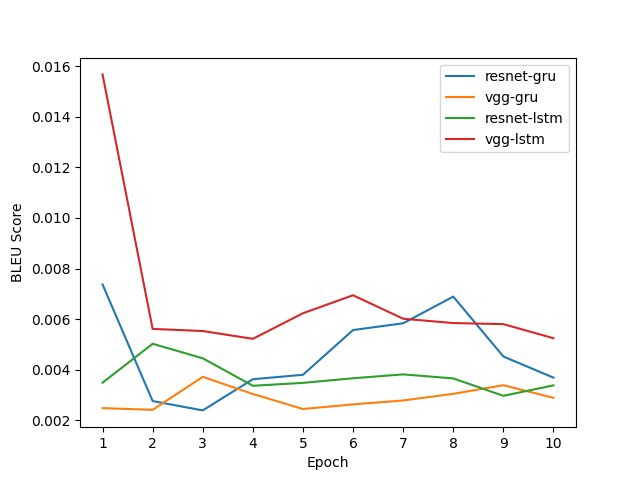

The file beside this chart, header and first rows:
, resnet-gru, vgg-gru, resnet-lstm, vgg-lstm
1, 0.007374, 0.002486, 0.003491, 0.01568
2, 0.002765, 0.002419, 0.005028, 0.005617
3, 0.002396, 0.003722, 0.004455, 0.005533
4, 0.003628, 0.003045, 0.00337, 0.005225
5, 0.003803, 0.002452, 0.003484, 0.006235
6, 0.005572, 0.002634, 0.003666, 0.006947
7, 0.005839, 0.002788, 0.00382, 0.006019
8, 0.006893, 0.003051, 0.00366, 0.005848
9, 0.004526, 0.003392, 0.002972, 0.005805
10, 0.003691, 0.002892, 0.003386, 0.005249
